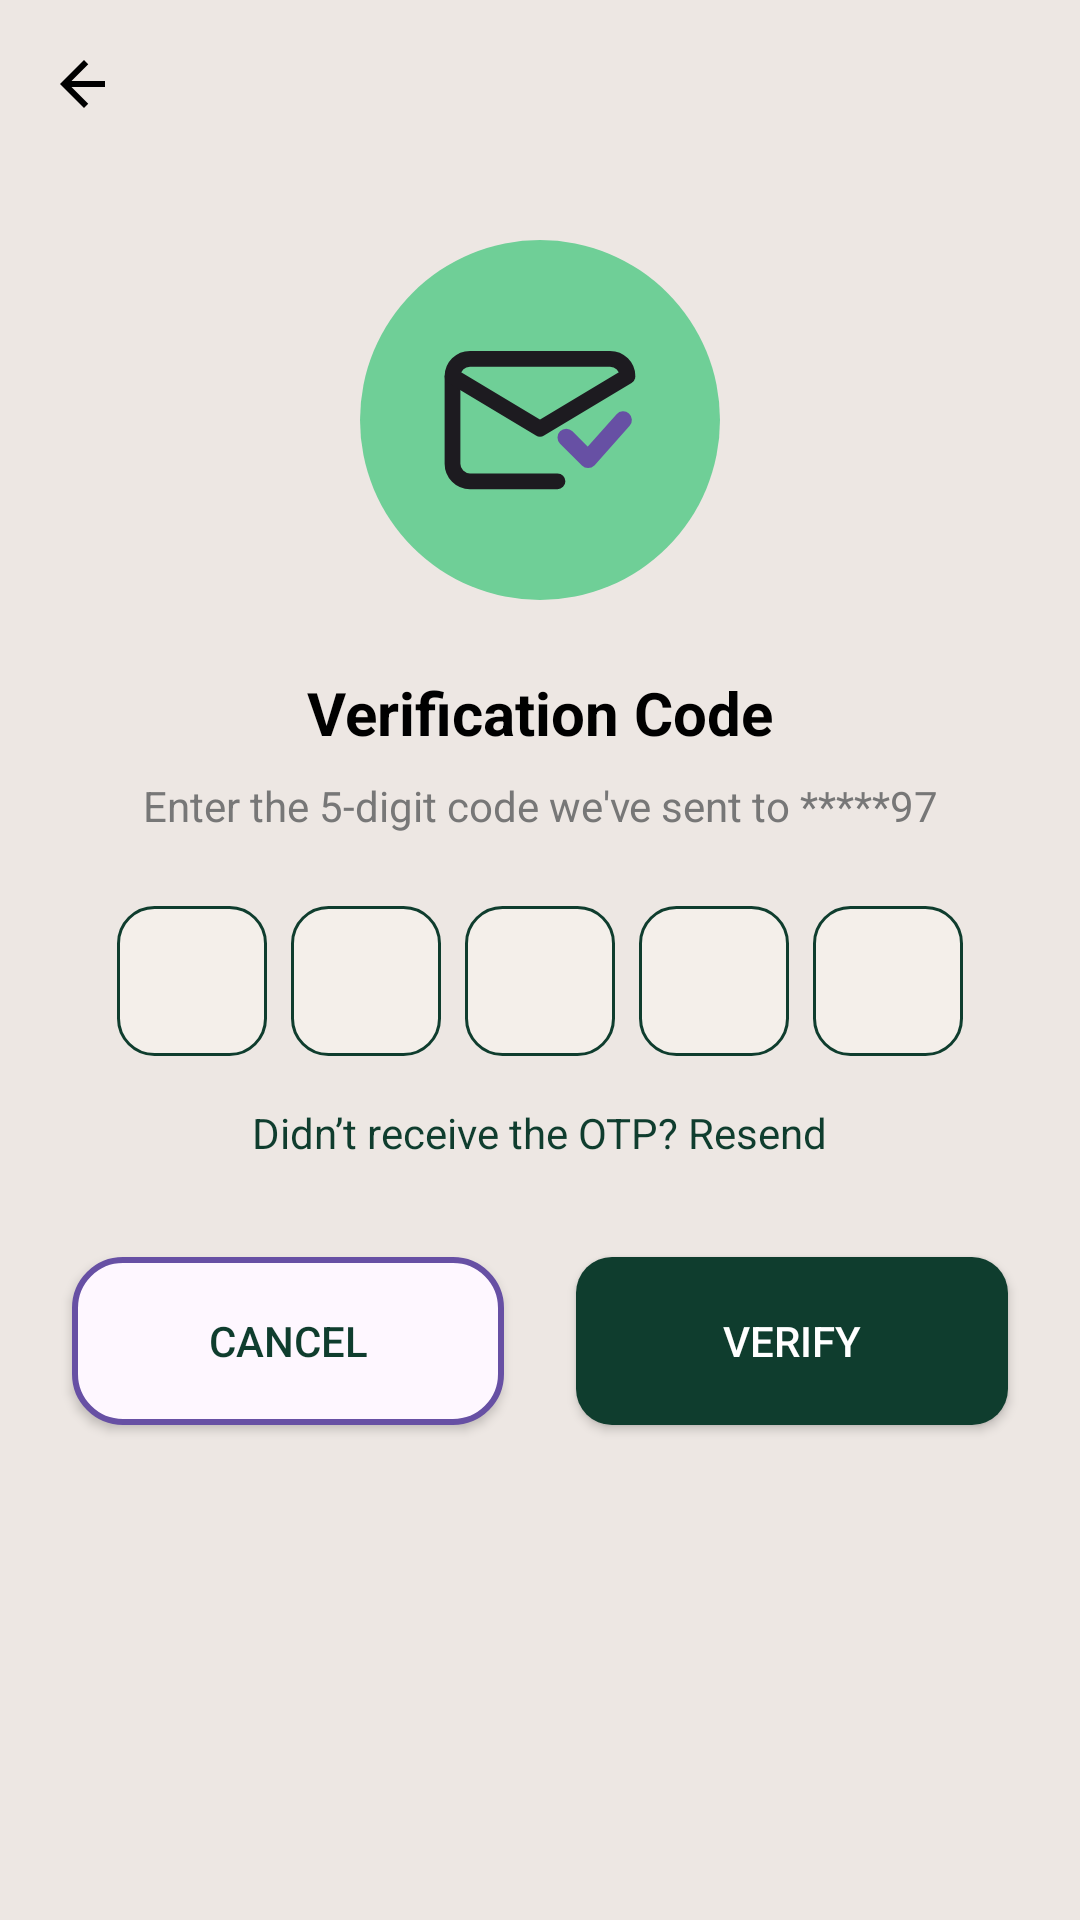

Here is an Android app screen rendered from its layout file. Give the layout XML and the strings, colors and styles it references.
<!-- AndroidManifest.xml: application theme Theme.AnTracker -->
<!-- res/layout/activity_verification.xml -->
<?xml version="1.0" encoding="utf-8"?>
<androidx.constraintlayout.widget.ConstraintLayout
    xmlns:android="http://schemas.android.com/apk/res/android"
    xmlns:app="http://schemas.android.com/apk/res-auto"
    android:layout_width="match_parent"
    android:layout_height="match_parent"
    android:background="#EDE7E3">

    
    <ImageView
        android:id="@+id/ivBack"
        android:layout_width="24dp"
        android:layout_height="24dp"
        android:src="@drawable/ic_back"
        android:layout_marginStart="16dp"
        android:layout_marginTop="16dp"
        app:layout_constraintTop_toTopOf="parent"
        app:layout_constraintStart_toStartOf="parent"/>

    
    <View
        android:id="@+id/circleBg"
        android:layout_width="120dp"
        android:layout_height="120dp"
        android:background="@drawable/bg_circle_green"
        android:layout_marginTop="40dp"
        app:layout_constraintTop_toBottomOf="@id/ivBack"
        app:layout_constraintStart_toStartOf="parent"
        app:layout_constraintEnd_toEndOf="parent"/>

    
    <ImageView
        android:id="@+id/ivMail"
        android:layout_width="70dp"
        android:layout_height="70dp"
        android:src="@drawable/ic_mail_check"
        app:layout_constraintTop_toTopOf="@id/circleBg"
        app:layout_constraintBottom_toBottomOf="@id/circleBg"
        app:layout_constraintStart_toStartOf="@id/circleBg"
        app:layout_constraintEnd_toEndOf="@id/circleBg"/>

    
    <TextView
        android:id="@+id/tvTitle"
        android:layout_width="wrap_content"
        android:layout_height="wrap_content"
        android:text="Verification Code"
        android:textStyle="bold"
        android:textSize="20sp"
        android:textColor="#000000"
        android:layout_marginTop="24dp"
        app:layout_constraintTop_toBottomOf="@id/circleBg"
        app:layout_constraintStart_toStartOf="parent"
        app:layout_constraintEnd_toEndOf="parent"/>

    
    <TextView
        android:id="@+id/tvSubtitle"
        android:layout_width="0dp"
        android:layout_height="wrap_content"
        android:text="Enter the 5-digit code we've sent to *****97"
        android:textColor="#777777"
        android:textSize="14sp"
        android:gravity="center"
        android:layout_marginStart="40dp"
        android:layout_marginEnd="40dp"
        android:layout_marginTop="8dp"
        app:layout_constraintTop_toBottomOf="@id/tvTitle"
        app:layout_constraintStart_toStartOf="parent"
        app:layout_constraintEnd_toEndOf="parent"/>

    
    <LinearLayout
        android:id="@+id/otpContainer"
        android:layout_width="wrap_content"
        android:layout_height="wrap_content"
        android:orientation="horizontal"
        android:layout_marginTop="24dp"
        android:gravity="center"
        app:layout_constraintTop_toBottomOf="@id/tvSubtitle"
        app:layout_constraintStart_toStartOf="parent"
        app:layout_constraintEnd_toEndOf="parent">

        <EditText
            style="@style/OtpBoxStyle"/>

        <EditText
            style="@style/OtpBoxStyle"
            android:layout_marginStart="8dp"/>

        <EditText
            style="@style/OtpBoxStyle"
            android:layout_marginStart="8dp"/>

        <EditText
            style="@style/OtpBoxStyle"
            android:layout_marginStart="8dp"/>

        <EditText
            style="@style/OtpBoxStyle"
            android:layout_marginStart="8dp"/>

    </LinearLayout>

    
    <TextView
        android:id="@+id/tvResend"
        android:layout_width="wrap_content"
        android:layout_height="wrap_content"
        android:text="Didn’t receive the OTP? Resend"
        android:textColor="#0F3D2E"
        android:layout_marginTop="16dp"
        app:layout_constraintTop_toBottomOf="@id/otpContainer"
        app:layout_constraintStart_toStartOf="parent"
        app:layout_constraintEnd_toEndOf="parent"/>

    
    <Button
        android:id="@+id/btnCancel"
        android:layout_width="0dp"
        android:layout_height="56dp"
        android:text="Cancel"
        android:textColor="#0F3D2E"
        android:background="@drawable/bg_button_outline"
        android:layout_marginStart="24dp"
        android:layout_marginEnd="12dp"
        android:layout_marginTop="32dp"
        app:layout_constraintTop_toBottomOf="@id/tvResend"
        app:layout_constraintStart_toStartOf="parent"
        app:layout_constraintEnd_toStartOf="@id/btnVerify"
        app:layout_constraintHorizontal_weight="1"/>

    
    <Button
        android:id="@+id/btnVerify"
        android:layout_width="0dp"
        android:layout_height="56dp"
        android:text="Verify"
        android:textColor="#FFFFFF"
        android:background="@drawable/bg_button"
        android:layout_marginStart="12dp"
        android:layout_marginEnd="24dp"
        app:layout_constraintTop_toTopOf="@id/btnCancel"
        app:layout_constraintBottom_toBottomOf="@id/btnCancel"
        app:layout_constraintStart_toEndOf="@id/btnCancel"
        app:layout_constraintEnd_toEndOf="parent"
        app:layout_constraintHorizontal_weight="1"/>

</androidx.constraintlayout.widget.ConstraintLayout>
<!-- resources referenced by this layout -->
<resources>
  <!-- drawable bg_button (drawable) -->
  <shape xmlns:android="http://schemas.android.com/apk/res/android">
      <solid android:color="#0F3D2E"/>
      <corners android:radius="12dp"/>
  </shape>
  <!-- drawable bg_button_outline (drawable) -->
  <?xml version="1.0" encoding="utf-8"?>
  <shape xmlns:android="http://schemas.android.com/apk/res/android">
      <solid android:color="?attr/colorSurface"/>
      <stroke android:width="2dp" android:color="?attr/colorPrimary"/>
      <corners android:radius="16dp"/>
  </shape>
  <!-- drawable bg_circle_green (drawable) -->
  <shape xmlns:android="http://schemas.android.com/apk/res/android">
      <solid android:color="#6FCF97"/>
      <corners android:radius="60dp"/>
  </shape>
  <!-- drawable ic_back (drawable) -->
  <?xml version="1.0" encoding="utf-8"?>
  <vector xmlns:android="http://schemas.android.com/apk/res/android"
      android:width="24dp"
      android:height="24dp"
      android:viewportWidth="24"
      android:viewportHeight="24">
  
      <path
          android:fillColor="#000000"
          android:pathData="M19,11H7.83l5.59,-5.59L12,4l-8,8 8,8 1.41,-1.41L7.83,13H19v-2z"/>
  </vector>
  <!-- drawable ic_mail_check (drawable) -->
  <vector xmlns:android="http://schemas.android.com/apk/res/android"
      android:width="24dp"
      android:height="24dp"
      android:viewportWidth="24"
      android:viewportHeight="24">
  
      
      <path
          android:fillColor="@android:color/transparent"
          android:strokeColor="?attr/colorOnSurface"
          android:strokeWidth="1.8"
          android:strokeLineCap="round"
          android:strokeLineJoin="round"
          android:pathData="M2,7 L2,17 A2,2 0,0,0 4,19 L14,19" />
  
      
      <path
          android:fillColor="@android:color/transparent"
          android:strokeColor="?attr/colorOnSurface"
          android:strokeWidth="1.8"
          android:strokeLineCap="round"
          android:strokeLineJoin="round"
          android:pathData="M2,7 L12,13 L22,7 M22,7 L22,7 A2,2 0,0,0 20,5 L4,5 A2,2 0,0,0 2,7" />
  
      
      <path
          android:fillColor="@android:color/transparent"
          android:strokeColor="?attr/colorPrimary"
          android:strokeWidth="2"
          android:strokeLineCap="round"
          android:strokeLineJoin="round"
          android:pathData="M15,14 L17.5,16.5 L21.5,12" />
  
  </vector>
  <style name="OtpBoxStyle">
          <item name="android:layout_width">50dp</item>
          <item name="android:layout_height">50dp</item>
          <item name="android:background">@drawable/bg_input</item>
          <item name="android:gravity">center</item>
          <item name="android:textSize">18sp</item>
          <item name="android:maxLength">1</item>
          <item name="android:inputType">number</item>
      </style>
  <style name="Theme.AnTracker" parent="Base.Theme.AnTracker" />
  <!-- drawable bg_input (drawable) -->
  <shape xmlns:android="http://schemas.android.com/apk/res/android">
      <solid android:color="#F4EFEA"/>
      <corners android:radius="12dp"/>
      <stroke android:width="1dp" android:color="#0F3D2E"/>
  </shape>
  <style name="Base.Theme.AnTracker" parent="Theme.Material3.DayNight.NoActionBar">
          
          
      </style>
</resources>
